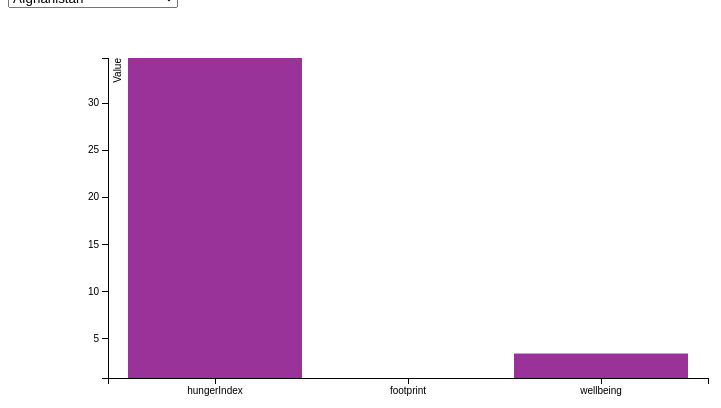
D3 v3 page, settled after 360 driven frames (6 s of simulated time); the page loaded 1 data file(s).


// ── scripts/barchart.js
/*
Draws barchart in barchartContainer
Name: Milou Nederstigt
Student number: 11022914// 
Inspired by: http://bl.ocks.org/williaster/10ef968ccfdc71c30ef8
*/

window.onload = function() {

    // define area (is it better to define svg size in html, if so, how?)
    var margin = {top: 50, right: 100, bottom: 30, left: 100},
        width  = 800 - margin.left - margin.right,
        height = 400 - margin.top - margin.bottom;

    // determine which of the variable you'd like to plot
    // + create  a data array that is available throughout the script
        var variablesPlotted = ["hungerIndex", "footprint", "wellbeing"];
        var arrayPerCountry = {};

    // Load data and arrange into one array per country
    d3.csv("linkedGraphData.csv", function(error, data) {

        console.log(data)

        //console.log(Object.keys(data[0]))
        data.forEach(function(d) {
            var country = d.country;
            arrayPerCountry[country] = [];

                // format data: {"country": "belgium", "FG": "124", "FHX": "160", "FHN": "70"}
            variablesPlotted.forEach(function(field) {
                arrayPerCountry[country].push( +d[field] );
            });
        });

        barplot(arrayPerCountry);
    });

    var barplot = function(data) {

        // Make x scale
        var xScale = d3.scale.ordinal()
            .domain(variablesPlotted)
            .rangeRoundBands([0, width], 0.1);

        // Make y scale, the domain will be defined on bar update
        var yScale = d3.scale.linear()
            .range([height, 0]);

        // Create canvas
        var canvas = d3.select(".barchartContainer")
            .append("svg")
            .attr("width",  width  + margin.left + margin.right)
            .attr("height", height + margin.top  + margin.bottom)
            .append("g")
            .attr("transform", "translate(" + margin.left + "," + margin.top + ")");

        // Make x-axis and add to canvas
        var xAxis = d3.svg.axis()
            .scale(xScale)
            .orient("bottom");

        canvas.append("g")
            .attr("class", "x axis")
            .attr("transform", "translate(0," + height + ")")
            .call(xAxis);

        // Make y-axis and add to canvas
        var yAxis = d3.svg.axis()
            .scale(yScale)
            .orient("left");

        var yAxisHandleForUpdate = canvas.append("g")
            .attr("class", "y axis")
            .call(yAxis);

        yAxisHandleForUpdate.append("text")
            .attr("transform", "rotate(-90)")
            .attr("y", 6)
            .attr("dy", ".71em")
            .style("text-anchor", "end")
            .text("Value");

        var updateBars = function(data) {
            // First update the y-axis domain to match data
            yScale.domain( d3.extent(data) );
            yAxisHandleForUpdate.call(yAxis);

            var bars = canvas.selectAll(".bar").data(data);

            // Add bars for new data
            bars.enter()
              .append("rect")
                .attr("class", "bar")
                .attr("x", function(d,i) { return xScale( variablesPlotted[i] ); })
                .attr("width", xScale.rangeBand())
                .attr("y", function(d,i) { return yScale(d); })
                .attr("height", function(d,i) { return height - yScale(d); });

            // Update old ones, already have x / width from before
            bars
                .transition().duration(250)
                .attr("y", function(d,i) { return yScale(d); })
                .attr("height", function(d,i) { return height - yScale(d); });

            // Remove old ones
            bars.exit().remove();
        };
    
        // Get names of countrys, for dropdown
        console.log(arrayPerCountry)
        var countrys = Object.keys(arrayPerCountry).sort();
        console.log(countrys)

        // Handler for dropdown value change
        var dropdownChange = function() {
            var newcountry = d3.select(this).property('value')
            console.log(newcountry)
            var newData   = arrayPerCountry[newcountry];

            updateBars(newData);
        };

        var dropdown = d3.select(".barchartContainer")
            .insert("select", "svg")
            .on("change", dropdownChange);

        dropdown.selectAll("option")
            .data(countrys)
            .enter().append("option")
            .attr("value", function (d) { return d; })
            .text(function (d) {
                return d[0].toUpperCase() + d.slice(1,d.length); // capitalize 1st letter
            });

        var initialData = arrayPerCountry[ countrys[0] ];
        updateBars(initialData);
 
        };

    };

### data: linkedGraphData.csv
country, HPI, population, GDPpcap, lifeExp, region, footprint, wellbeing, renewableEnergy, hungerIndex, , , 
Afghanistan, 20.2, 29726803, 691, 59.7, Middle East and North Africa, 0.8, 3.4, 16.75, 34.8, , , 
Albania, 36.8, 2900489, 4247, 77.3, Post-communist, 2.2, 5.1, 38.69, 11.9, , , 
Algeria, 33.3, 37439427, 5584, 74.3, Middle East and North Africa, 2.1, 5.2, 0.06878, 8.7, , , 
Argentina, 35.2, 42095224, 14357, 75.9, Americas, 3.1, 6.0, 10.77, 5, , , 
Armenia, 25.7, 2978339, 3566, 74.4, Post-communist, 2.2, 3.7, 7.725, 8.7, , , 
Australia, 21.2, 22728254, 67646, 82.1, Asia Pacific, 9.3, 6.9, 9.498, , , , 
Austria, 30.5, 8429991, 48324, 81.0, Europe, 6.1, 7.1, 35.78, , , , 
Bangladesh, 38.4, 155257387, 859, 70.8, Asia Pacific, 0.7, 4.3, 37.49, 27.1, , , 
Belarus, 21.7, 9464000, 6722, 70.9, Post-communist, 5.1, 5.3, 6.634, 5, , , 
Belgium, 23.7, 11128246, 44731, 80.4, Europe, 7.4, 6.6, 9.038, , , , 
Belize, 33.8, 336707, 4674, 69.8, Americas, 2.5, 5.7, 36.54, , , , 
Benin, 13.4, 10049792, 808, 59.2, Sub Saharan Africa, 1.4, 2.8, 48.6, 23.2, , , 
Bhutan, 28.6, 743711, 2452, 68.7, Asia Pacific, 2.3, 5.2, 86.66, , , , 
Bolivia, 23.3, 10238762, 2645, 67.5, Americas, 3.0, 5.5, 16.82, 15.4, , , 
Bosnia and Herzegovina, 25.3, 3828419, 4495, 76.2, Post-communist, 3.1, 4.2, 41.75, 5, , , 
Botswana, 16.6, 2132822, 6936, 64.2, Sub Saharan Africa, 3.8, 4.3, 29.17, 23, , , 
Brazil, 34.3, 202401584, 12157, 73.9, Americas, 3.1, 6.3, 41.81, 5, , , 
Bulgaria, 20.4, 7305888, 7333, 73.9, Post-communist, 3.3, 3.7, 16.97, 8.3, , , 
Burkina Faso, 17.9, 16590813, 673, 58.0, Sub Saharan Africa, 1.2, 3.6, 76.48, 31, , , 
Burundi, 15.6, 10124572, 244, 55.8, Sub Saharan Africa, 0.8, 3.0, 90.05, , , , 
Cambodia, 25.6, 14832255, 946, 67.5, Asia Pacific, 1.2, 3.5, 67.95, 21.7, , , 
Cameroon, 16.7, 21659488, 1222, 54.6, Sub Saharan Africa, 1.2, 3.7, 77.39, 22.9, , , 
Canada, 23.9, 34751476, 52738, 81.7, Americas, 8.2, 7.1, 22.58, , , , 
Chad, 12.8, 12715465, 973, 50.8, Sub Saharan Africa, 1.5, 3.7, 89.24, 44.3, , , 
Chile, 31.7, 17388437, 15253, 81.1, Americas, 4.4, 6.1, 26.42, 5, , , 
China, 25.7, 1350695000, 6265, 75.4, Asia Pacific, 3.4, 4.6, 17.1, 7.7, , , 
Colombia, 40.7, 46881018, 7885, 73.7, Americas, 1.9, 5.7, 24.52, 8.5, , , 
Comoros, 23.1, 733661, 750, 62.6, Sub Saharan Africa, 1.0, 3.7, 46.49, , , , 
Costa Rica, 44.7, 4654148, 9733, 79.1, Americas, 2.8, 6.8, 37.87, 5, , , 
Cote d'Ivoire, 14.4, 21102641, 1281, 50.8, Sub Saharan Africa, 1.3, 3.5, 70.84, 25.7, , , 
Croatia, 30.2, 4267558, 13236, 77.0, Post-communist, 3.9, 5.5, 33.65, 5, , , 
Cyprus, 30.7, 1129303, 28868, 79.8, Europe, 4.2, 5.7, 9.389, , , , 
Czech Republic, 27.3, 10510785, 19641, 78.2, Post-communist, 5.2, 5.9, 12.75, , , , 
Denmark, 32.7, 5591572, 57636, 79.8, Europe, 5.5, 7.2, 30.22, , , , 
Djibouti, 16.4, 853069, 1587, 61.3, Sub Saharan Africa, 2.2, 3.8, 34.15, 32.7, , , 
Dominican Republic, 30.3, 10155036, 5967, 73.1, Americas, 1.5, 4.1, 18.38, 11.1, , , 
Ecuador, 37.0, 15419493, 5702, 75.4, Americas, 2.2, 5.5, 12.22, 13.9, , , 
Egypt, 23.8, 85660902, 3226, 70.7, Middle East and North Africa, 2.2, 3.7, 6.413, 13.7, , , 
El Salvador, 35.6, 6072233, 3922, 72.5, Americas, 2.1, 5.3, 28.17, 11.2, , , 
Estonia, 17.9, 1322696, 17491, 76.2, Post-communist, 6.9, 5.0, 25.25, 5, , , 
Ethiopia, 26.7, 92191211, 470, 62.8, Sub Saharan Africa, 1.0, 4.2, 92.72, 33.4, , , 
Finland, 31.3, 5413971, 47416, 80.4, Europe, 5.9, 7.2, 41.19, , , , 
France, 30.4, 65639975, 40850, 81.8, Europe, 5.1, 6.3, 13.13, , , , 
Gabon, 17.5, 1613489, 10642, 63.3, Sub Saharan Africa, 2.0, 3.5, 81.05, 12, , , 
Georgia, 31.1, 3825000, 4143, 74.6, Post-communist, 1.6, 3.8, 31.89, 8.2, , , 
Germany, 29.8, 80425823, 44011, 80.6, Europe, 5.3, 6.4, 13.38, , , , 
Ghana, 21.4, 25544565, 1642, 61.0, Sub Saharan Africa, 2.0, 4.6, 45.22, 13.9, , , 
Greece, 23.6, 11045011, 22243, 80.5, Europe, 4.4, 4.5, 16.09, , , , 
Guatemala, 34.2, 15368759, 3279, 71.4, Americas, 1.9, 5.2, 59.9, 20.7, , , 
Guinea, 15.9, 11628767, 487, 57.7, Sub Saharan Africa, 1.4, 3.3, 80.01, 28.1, , , 
Haiti, 28.6, 10288828, 767, 62.1, Americas, 0.6, 4.0, 78.39, 36.9, , , 
Honduras, 27.2, 7736131, 2395, 72.8, Americas, 1.7, 3.9, 54.04, 13.2, , , 
Hong Kong, 16.8, 7154600, 36708, 83.6, Asia Pacific, 8.8, 5.1, 1.793, , , , 
Hungary, 26.4, 9920362, 12820, 74.9, Post-communist, 2.9, 4.2, 10.36, , , , 
Iceland, 31.1, 320716, 44259, 82.2, Europe, 6.4, 7.4, 76.42, , , , 
India, 29.2, 1263589639, 1450, 67.3, Asia Pacific, 1.2, 4.2, 36.54, 28.5, , , 
Indonesia, 35.7, 248037853, 3701, 68.5, Asia Pacific, 1.6, 5.1, 38.07, 21.9, , , 
Iran, 24.0, 76156975, 7711, 74.8, Middle East and North Africa, 2.8, 4.0, 0.9379, 6.7, , , 
Iraq, 26.5, 32780975, 6649, 69.0, Middle East and North Africa, 1.9, 4.3, 0.9121, 22, , , 
Ireland, 30.0, 4586897, 48977, 80.5, Europe, 5.6, 6.7, 8.472, , , , 
... 80 more rows